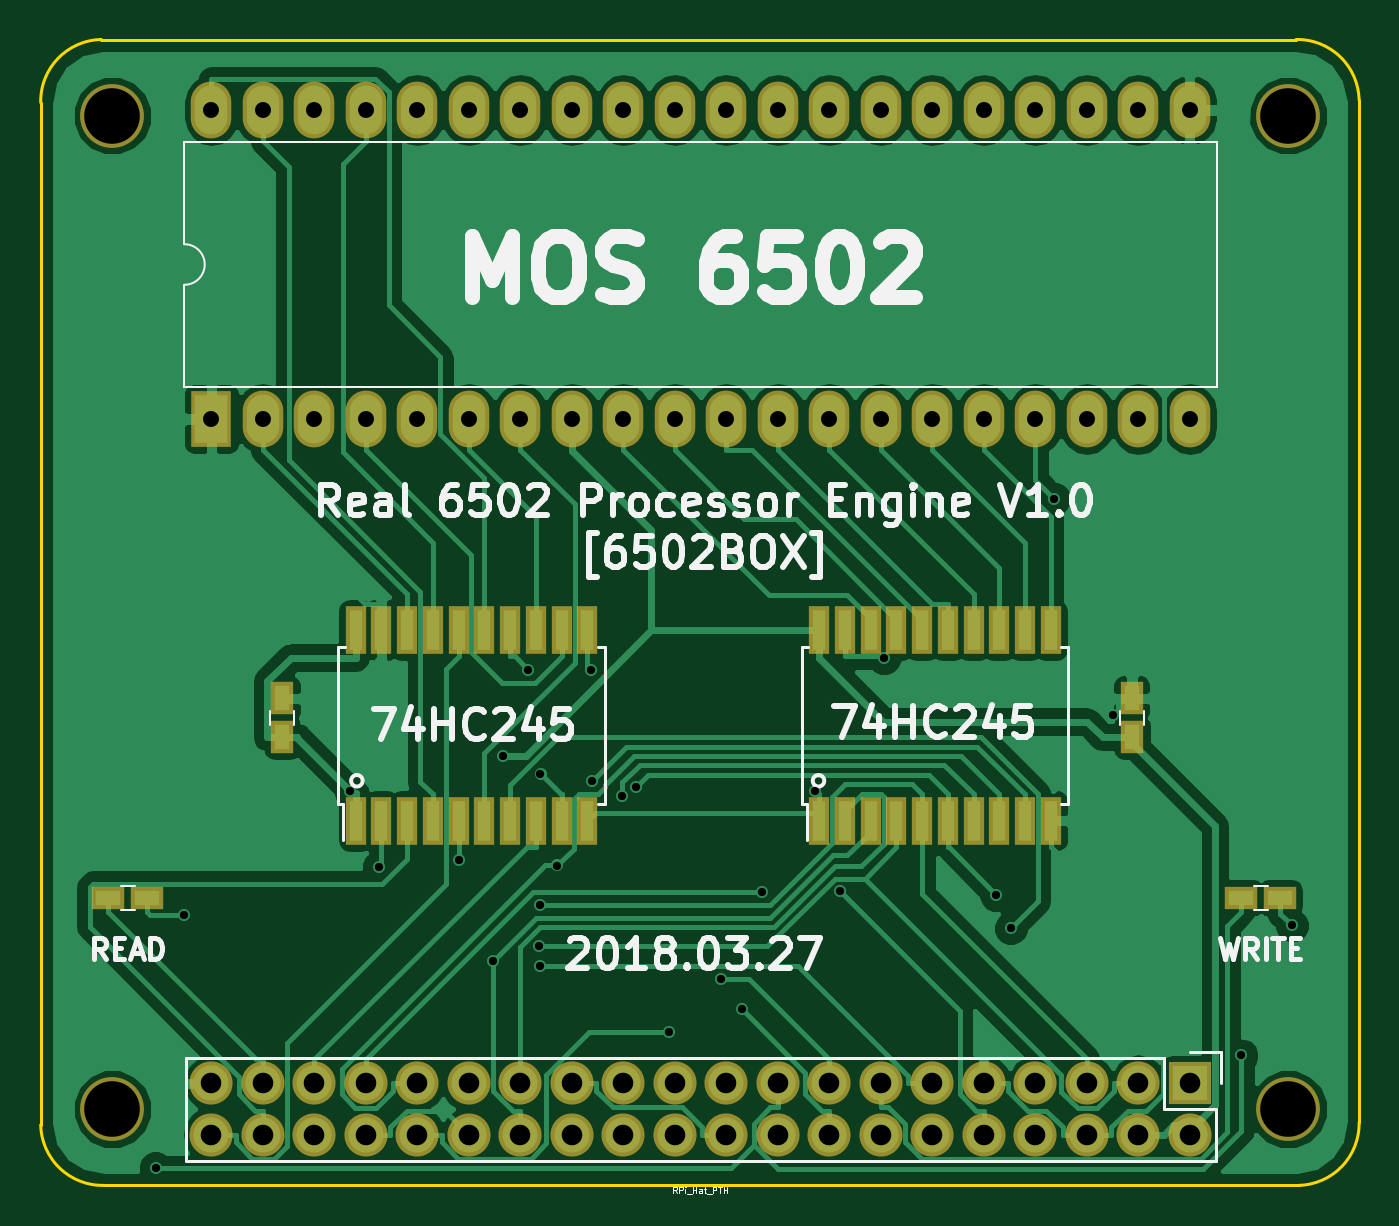
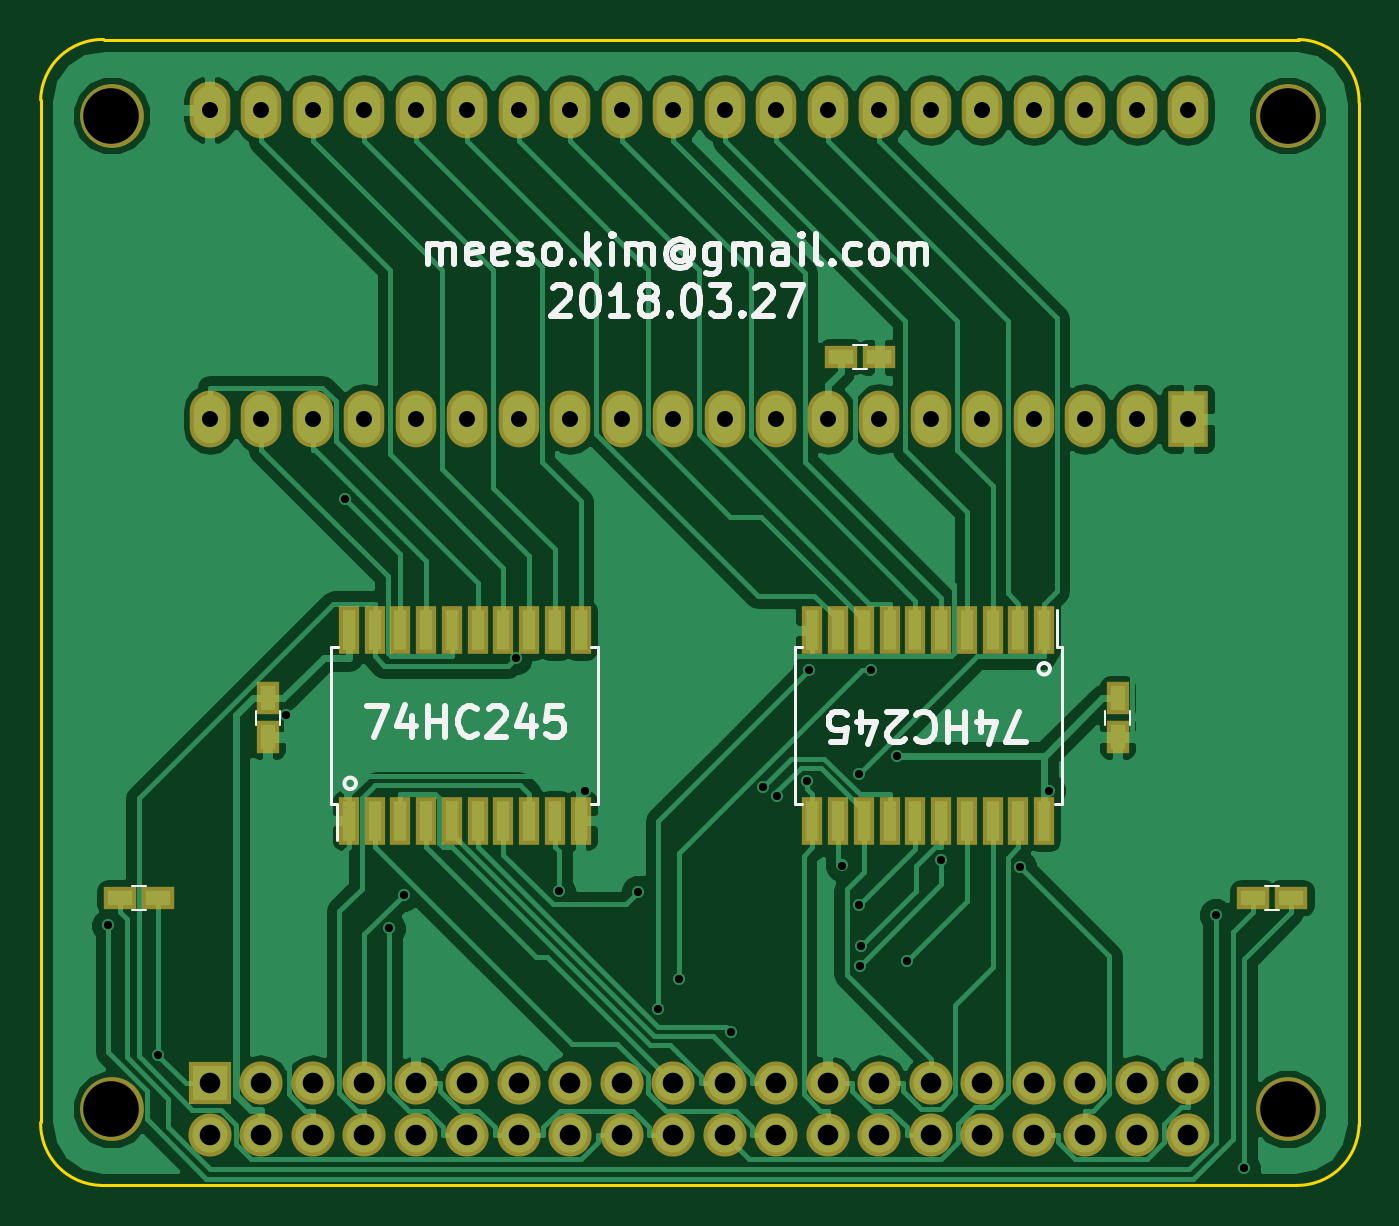
Circuit board: 9 layer files. Board 65.0 x 56.5 mm.
- bottom_copper: 6502-B.Cu.gbr (74426 bytes)
- bottom_mask: 6502-B.Mask.gbr (4108 bytes)
- bottom_silk: 6502-B.SilkS.gbr (15182 bytes)
- outline: 6502-Edge.Cuts.gbr (847 bytes)
- top_copper: 6502-F.Cu.gbr (74883 bytes)
- top_mask: 6502-F.Mask.gbr (4050 bytes)
- top_silk: 6502-F.SilkS.gbr (28100 bytes)
- drill: 6502-NPTH.drl (215 bytes)
- drill: 6502.drl (1886 bytes)

=== bottom_copper: 6502-B.Cu.gbr (74426 bytes, source omitted) ===
=== bottom_mask: 6502-B.Mask.gbr ===
G04 #@! TF.FileFunction,Soldermask,Bot*
%FSLAX46Y46*%
G04 Gerber Fmt 4.6, Leading zero omitted, Abs format (unit mm)*
G04 Created by KiCad (PCBNEW 4.0.7) date 03/27/18 19:59:39*
%MOMM*%
%LPD*%
G01*
G04 APERTURE LIST*
%ADD10C,0.100000*%
%ADD11R,1.000000X2.350000*%
%ADD12R,2.127200X2.127200*%
%ADD13O,2.127200X2.127200*%
%ADD14C,3.150000*%
%ADD15R,2.000000X2.800000*%
%ADD16O,2.000000X2.800000*%
%ADD17R,1.150000X1.600000*%
%ADD18R,1.600000X1.150000*%
G04 APERTURE END LIST*
D10*
D11*
X149669000Y-90931000D03*
X150939000Y-90931000D03*
X152209000Y-90931000D03*
X153479000Y-90931000D03*
X154749000Y-90931000D03*
X156019000Y-90931000D03*
X157289000Y-90931000D03*
X158559000Y-90931000D03*
X159829000Y-90931000D03*
X161099000Y-90931000D03*
X161099000Y-100331000D03*
X159829000Y-100331000D03*
X158559000Y-100331000D03*
X157289000Y-100331000D03*
X156019000Y-100331000D03*
X154749000Y-100331000D03*
X153479000Y-100331000D03*
X152209000Y-100331000D03*
X150939000Y-100331000D03*
X149669000Y-100331000D03*
D12*
X190818000Y-113284000D03*
D13*
X190818000Y-115824000D03*
X188278000Y-113284000D03*
X188278000Y-115824000D03*
X185738000Y-113284000D03*
X185738000Y-115824000D03*
X183198000Y-113284000D03*
X183198000Y-115824000D03*
X180658000Y-113284000D03*
X180658000Y-115824000D03*
X178118000Y-113284000D03*
X178118000Y-115824000D03*
X175578000Y-113284000D03*
X175578000Y-115824000D03*
X173038000Y-113284000D03*
X173038000Y-115824000D03*
X170498000Y-113284000D03*
X170498000Y-115824000D03*
X167958000Y-113284000D03*
X167958000Y-115824000D03*
X165418000Y-113284000D03*
X165418000Y-115824000D03*
X162878000Y-113284000D03*
X162878000Y-115824000D03*
X160338000Y-113284000D03*
X160338000Y-115824000D03*
X157798000Y-113284000D03*
X157798000Y-115824000D03*
X155258000Y-113284000D03*
X155258000Y-115824000D03*
X152718000Y-113284000D03*
X152718000Y-115824000D03*
X150178000Y-113284000D03*
X150178000Y-115824000D03*
X147638000Y-113284000D03*
X147638000Y-115824000D03*
X145098000Y-113284000D03*
X145098000Y-115824000D03*
X142558000Y-113284000D03*
X142558000Y-115824000D03*
D14*
X195668000Y-65554000D03*
X137668000Y-114554000D03*
X195668000Y-114554000D03*
X137668000Y-65554000D03*
D11*
X183959000Y-100331000D03*
X182689000Y-100331000D03*
X181419000Y-100331000D03*
X180149000Y-100331000D03*
X178879000Y-100331000D03*
X177609000Y-100331000D03*
X176339000Y-100331000D03*
X175069000Y-100331000D03*
X173799000Y-100331000D03*
X172529000Y-100331000D03*
X172529000Y-90931000D03*
X173799000Y-90931000D03*
X175069000Y-90931000D03*
X176339000Y-90931000D03*
X177609000Y-90931000D03*
X178879000Y-90931000D03*
X180149000Y-90931000D03*
X181419000Y-90931000D03*
X182689000Y-90931000D03*
X183959000Y-90931000D03*
D15*
X142558000Y-80518000D03*
D16*
X190818000Y-65278000D03*
X145098000Y-80518000D03*
X188278000Y-65278000D03*
X147638000Y-80518000D03*
X185738000Y-65278000D03*
X150178000Y-80518000D03*
X183198000Y-65278000D03*
X152718000Y-80518000D03*
X180658000Y-65278000D03*
X155258000Y-80518000D03*
X178118000Y-65278000D03*
X157798000Y-80518000D03*
X175578000Y-65278000D03*
X160338000Y-80518000D03*
X173038000Y-65278000D03*
X162878000Y-80518000D03*
X170498000Y-65278000D03*
X165418000Y-80518000D03*
X167958000Y-65278000D03*
X167958000Y-80518000D03*
X165418000Y-65278000D03*
X170498000Y-80518000D03*
X162878000Y-65278000D03*
X173038000Y-80518000D03*
X160338000Y-65278000D03*
X175578000Y-80518000D03*
X157798000Y-65278000D03*
X178118000Y-80518000D03*
X155258000Y-65278000D03*
X180658000Y-80518000D03*
X152718000Y-65278000D03*
X183198000Y-80518000D03*
X150178000Y-65278000D03*
X185738000Y-80518000D03*
X147638000Y-65278000D03*
X188278000Y-80518000D03*
X145098000Y-65278000D03*
X190818000Y-80518000D03*
X142558000Y-65278000D03*
D17*
X146050000Y-94300000D03*
X146050000Y-96200000D03*
X187960000Y-94300000D03*
X187960000Y-96200000D03*
D18*
X159700000Y-77470000D03*
X157800000Y-77470000D03*
X193360000Y-104140000D03*
X195260000Y-104140000D03*
X137480000Y-104140000D03*
X139380000Y-104140000D03*
M02*

=== bottom_silk: 6502-B.SilkS.gbr (15182 bytes, source omitted) ===
=== outline: 6502-Edge.Cuts.gbr ===
G04 #@! TF.FileFunction,Profile,NP*
%FSLAX46Y46*%
G04 Gerber Fmt 4.6, Leading zero omitted, Abs format (unit mm)*
G04 Created by KiCad (PCBNEW 4.0.7) date 03/27/18 19:59:39*
%MOMM*%
%LPD*%
G01*
G04 APERTURE LIST*
%ADD10C,0.100000*%
%ADD11C,0.150000*%
G04 APERTURE END LIST*
D10*
D11*
X134138968Y-115331762D02*
G75*
G03X137250468Y-118316262I3048000J63500D01*
G01*
X199162968Y-64785762D02*
G75*
G03X196051468Y-61801262I-3048000J-63500D01*
G01*
X196178468Y-118316262D02*
G75*
G03X199162968Y-115204762I-63500J3048000D01*
G01*
X137123468Y-61801262D02*
G75*
G03X134138968Y-64912762I63500J-3048000D01*
G01*
X134138968Y-64912762D02*
X134138968Y-115331762D01*
X196051468Y-61801262D02*
X137123468Y-61801262D01*
X199162968Y-115204762D02*
X199162968Y-64785762D01*
X137250468Y-118316262D02*
X196178468Y-118316262D01*
M02*

=== top_copper: 6502-F.Cu.gbr (74883 bytes, source omitted) ===
=== top_mask: 6502-F.Mask.gbr ===
G04 #@! TF.FileFunction,Soldermask,Top*
%FSLAX46Y46*%
G04 Gerber Fmt 4.6, Leading zero omitted, Abs format (unit mm)*
G04 Created by KiCad (PCBNEW 4.0.7) date 03/27/18 19:59:39*
%MOMM*%
%LPD*%
G01*
G04 APERTURE LIST*
%ADD10C,0.100000*%
%ADD11R,1.000000X2.350000*%
%ADD12R,2.127200X2.127200*%
%ADD13O,2.127200X2.127200*%
%ADD14C,3.150000*%
%ADD15R,2.000000X2.800000*%
%ADD16O,2.000000X2.800000*%
%ADD17R,1.150000X1.600000*%
%ADD18R,1.600000X1.150000*%
G04 APERTURE END LIST*
D10*
D11*
X149669000Y-100331000D03*
X150939000Y-100331000D03*
X152209000Y-100331000D03*
X153479000Y-100331000D03*
X154749000Y-100331000D03*
X156019000Y-100331000D03*
X157289000Y-100331000D03*
X158559000Y-100331000D03*
X159829000Y-100331000D03*
X161099000Y-100331000D03*
X161099000Y-90931000D03*
X159829000Y-90931000D03*
X158559000Y-90931000D03*
X157289000Y-90931000D03*
X156019000Y-90931000D03*
X154749000Y-90931000D03*
X153479000Y-90931000D03*
X152209000Y-90931000D03*
X150939000Y-90931000D03*
X149669000Y-90931000D03*
X172529000Y-100331000D03*
X173799000Y-100331000D03*
X175069000Y-100331000D03*
X176339000Y-100331000D03*
X177609000Y-100331000D03*
X178879000Y-100331000D03*
X180149000Y-100331000D03*
X181419000Y-100331000D03*
X182689000Y-100331000D03*
X183959000Y-100331000D03*
X183959000Y-90931000D03*
X182689000Y-90931000D03*
X181419000Y-90931000D03*
X180149000Y-90931000D03*
X178879000Y-90931000D03*
X177609000Y-90931000D03*
X176339000Y-90931000D03*
X175069000Y-90931000D03*
X173799000Y-90931000D03*
X172529000Y-90931000D03*
D12*
X190818000Y-113284000D03*
D13*
X190818000Y-115824000D03*
X188278000Y-113284000D03*
X188278000Y-115824000D03*
X185738000Y-113284000D03*
X185738000Y-115824000D03*
X183198000Y-113284000D03*
X183198000Y-115824000D03*
X180658000Y-113284000D03*
X180658000Y-115824000D03*
X178118000Y-113284000D03*
X178118000Y-115824000D03*
X175578000Y-113284000D03*
X175578000Y-115824000D03*
X173038000Y-113284000D03*
X173038000Y-115824000D03*
X170498000Y-113284000D03*
X170498000Y-115824000D03*
X167958000Y-113284000D03*
X167958000Y-115824000D03*
X165418000Y-113284000D03*
X165418000Y-115824000D03*
X162878000Y-113284000D03*
X162878000Y-115824000D03*
X160338000Y-113284000D03*
X160338000Y-115824000D03*
X157798000Y-113284000D03*
X157798000Y-115824000D03*
X155258000Y-113284000D03*
X155258000Y-115824000D03*
X152718000Y-113284000D03*
X152718000Y-115824000D03*
X150178000Y-113284000D03*
X150178000Y-115824000D03*
X147638000Y-113284000D03*
X147638000Y-115824000D03*
X145098000Y-113284000D03*
X145098000Y-115824000D03*
X142558000Y-113284000D03*
X142558000Y-115824000D03*
D14*
X195668000Y-65554000D03*
X137668000Y-114554000D03*
X195668000Y-114554000D03*
X137668000Y-65554000D03*
D15*
X142558000Y-80518000D03*
D16*
X190818000Y-65278000D03*
X145098000Y-80518000D03*
X188278000Y-65278000D03*
X147638000Y-80518000D03*
X185738000Y-65278000D03*
X150178000Y-80518000D03*
X183198000Y-65278000D03*
X152718000Y-80518000D03*
X180658000Y-65278000D03*
X155258000Y-80518000D03*
X178118000Y-65278000D03*
X157798000Y-80518000D03*
X175578000Y-65278000D03*
X160338000Y-80518000D03*
X173038000Y-65278000D03*
X162878000Y-80518000D03*
X170498000Y-65278000D03*
X165418000Y-80518000D03*
X167958000Y-65278000D03*
X167958000Y-80518000D03*
X165418000Y-65278000D03*
X170498000Y-80518000D03*
X162878000Y-65278000D03*
X173038000Y-80518000D03*
X160338000Y-65278000D03*
X175578000Y-80518000D03*
X157798000Y-65278000D03*
X178118000Y-80518000D03*
X155258000Y-65278000D03*
X180658000Y-80518000D03*
X152718000Y-65278000D03*
X183198000Y-80518000D03*
X150178000Y-65278000D03*
X185738000Y-80518000D03*
X147638000Y-65278000D03*
X188278000Y-80518000D03*
X145098000Y-65278000D03*
X190818000Y-80518000D03*
X142558000Y-65278000D03*
D17*
X146050000Y-96200000D03*
X146050000Y-94300000D03*
X187960000Y-96200000D03*
X187960000Y-94300000D03*
D18*
X137480000Y-104140000D03*
X139380000Y-104140000D03*
X193360000Y-104140000D03*
X195260000Y-104140000D03*
M02*

=== top_silk: 6502-F.SilkS.gbr (28100 bytes, source omitted) ===
=== drill: 6502-NPTH.drl ===
M48
;DRILL file {KiCad 4.0.7} date 03/27/18 19:59:42
;FORMAT={-:-/ absolute / inch / decimal}
FMAT,2
INCH,TZ
T1C0.108
%
G90
G05
M72
T1
X5.42Y-2.5809
X5.42Y-4.51
X7.7035Y-2.5809
X7.7035Y-4.51
T0
M30

=== drill: 6502.drl ===
M48
;DRILL file {KiCad 4.0.7} date 03/27/18 19:59:42
;FORMAT={-:-/ absolute / inch / decimal}
FMAT,2
INCH,TZ
T1C0.016
T2C0.031
T3C0.040
%
G90
G05
M72
T1
X5.504Y-4.6252
X5.5593Y-4.1332
X5.8825Y-3.8915
X5.9386Y-4.0392
X6.0925Y-4.0269
X6.1595Y-4.2231
X6.1786Y-3.8237
X6.2281Y-3.657
X6.2484Y-4.1941
X6.251Y-4.2315
X6.2512Y-4.1135
X6.2515Y-3.86
X6.2842Y-4.037
X6.3487Y-3.6571
X6.3522Y-3.8721
X6.4107Y-3.9025
X6.4377Y-3.8837
X6.5003Y-4.3603
X6.6024Y-4.2565
X6.6422Y-4.3164
X6.6807Y-4.0887
X6.785Y-3.8916
X6.8339Y-4.0872
X6.9185Y-3.6346
X7.1364Y-4.0938
X7.1644Y-4.1591
X7.2492Y-3.3248
X7.3641Y-3.7445
X7.6126Y-4.4059
X7.7103Y-4.1534
T2
X5.6125Y-2.57
X5.6125Y-3.17
X5.7125Y-2.57
X5.7125Y-3.17
X5.8125Y-2.57
X5.8125Y-3.17
X5.9125Y-2.57
X5.9125Y-3.17
X6.0125Y-2.57
X6.0125Y-3.17
X6.1125Y-2.57
X6.1125Y-3.17
X6.2125Y-2.57
X6.2125Y-3.17
X6.3125Y-2.57
X6.3125Y-3.17
X6.4125Y-2.57
X6.4125Y-3.17
X6.5125Y-2.57
X6.5125Y-3.17
X6.6125Y-2.57
X6.6125Y-3.17
X6.7125Y-2.57
X6.7125Y-3.17
X6.8125Y-2.57
X6.8125Y-3.17
X6.9125Y-2.57
X6.9125Y-3.17
X7.0125Y-2.57
X7.0125Y-3.17
X7.1125Y-2.57
X7.1125Y-3.17
X7.2125Y-2.57
X7.2125Y-3.17
X7.3125Y-2.57
X7.3125Y-3.17
X7.4125Y-2.57
X7.4125Y-3.17
X7.5125Y-2.57
X7.5125Y-3.17
T3
X5.6125Y-4.46
X5.6125Y-4.56
X5.7125Y-4.46
X5.7125Y-4.56
X5.8125Y-4.46
X5.8125Y-4.56
X5.9125Y-4.46
X5.9125Y-4.56
X6.0125Y-4.46
X6.0125Y-4.56
X6.1125Y-4.46
X6.1125Y-4.56
X6.2125Y-4.46
X6.2125Y-4.56
X6.3125Y-4.46
X6.3125Y-4.56
X6.4125Y-4.46
X6.4125Y-4.56
X6.5125Y-4.46
X6.5125Y-4.56
X6.6125Y-4.46
X6.6125Y-4.56
X6.7125Y-4.46
X6.7125Y-4.56
X6.8125Y-4.46
X6.8125Y-4.56
X6.9125Y-4.46
X6.9125Y-4.56
X7.0125Y-4.46
X7.0125Y-4.56
X7.1125Y-4.46
X7.1125Y-4.56
X7.2125Y-4.46
X7.2125Y-4.56
X7.3125Y-4.46
X7.3125Y-4.56
X7.4125Y-4.46
X7.4125Y-4.56
X7.5125Y-4.46
X7.5125Y-4.56
T0
M30
